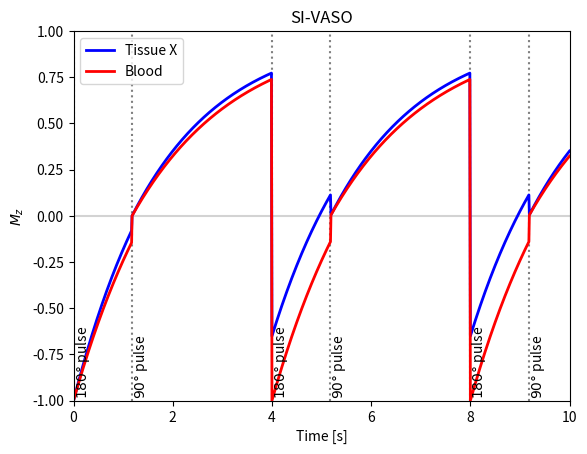
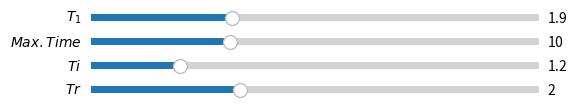

These figures' Python source, in order:
"""Interactive SI-VASO longitudinal magnetization simulation.

Reference
---------
[redacted]

"""
import numpy as np
import matplotlib.pyplot as plt
from matplotlib.widgets import Slider


# =============================================================================
# Functions that will be put into the library
# =============================================================================
def Mz(time, M0_equi, M0_init, FA_rad, T1):
    """Longitudinal magnetization."""
    return M0_equi - (M0_equi - M0_init * np.cos(FA_rad)) * np.exp(-time/T1)


def compute_SI_VASO_Mz_signal(time, T1, Tr, Ti, mode_nonblood=False):
    """Compute VASO Mz signal."""
    signal = np.zeros(time.shape)
    M0_equi = 1.  # This never changes
    M0_init = 1.

    # Prepare condition array
    cond = np.full(time.shape, 2)
    idx1 = time % (Tr*2) < Ti  # Stages after 180 deg pulse
    cond[idx1] = 1

    for i, t in enumerate(time):
        t %= 2*Tr
        # ---------------------------------------------------------------------
        # Handle first signal separately
        # ---------------------------------------------------------------------
        if i == 0:
            signal[i] = Mz(time=t, M0_equi=M0_equi, M0_init=M0_init,
                           FA_rad=np.deg2rad(180), T1=T1)
        # ---------------------------------------------------------------------
        # 180 degree pulse
        # ---------------------------------------------------------------------
        elif cond[i] == 1:
            if mode_nonblood:
                if cond[i] != cond[i-1]:  # Update M0 upon condition switch
                    M0_init = Mz(time=Tr, M0_equi=M0_equi, M0_init=M0_init,
                                 FA_rad=np.deg2rad(90), T1=T1)
            signal[i] = Mz(time=t, M0_equi=M0_equi, M0_init=M0_init,
                           FA_rad=np.deg2rad(180), T1=T1)
        # ---------------------------------------------------------------------
        # 90 degree pulse
        # ---------------------------------------------------------------------
        else:
            signal[i] = Mz(time=t-Ti, M0_equi=M0_equi, M0_init=M0_init,
                           FA_rad=np.deg2rad(90), T1=T1)
    return signal


def plot_VASO_Mz_signal(ax, max_time, T1_ref, T1, Tr, Ti):
    """Protocol to plot VASO longitudinal magnetization."""
    time = np.linspace(0, max_time, 1001)
    signal1 = compute_SI_VASO_Mz_signal(time, T1, Tr, Ti,
                                        mode_nonblood=True)
    signal2 = compute_SI_VASO_Mz_signal(time, T1_ref, Tr, Ti,
                                        mode_nonblood=False)

    ax.cla()
    ax.plot(time, signal1, lw=2, color="blue")
    ax.plot(time, signal2, lw=2, color="red")

    ax.set_title("SI-VASO")
    ax.set_xlabel("Time [s]")
    ax.set_ylabel(r"$M_z$")
    ax.set_xlim([0, max_time])
    ax.set_ylim([-1, 1])
    ax.legend(['Tissue X', 'Blood'], loc="upper left")

    # -------------------------------------------------------------------------
    # Horizontal lines
    ax.hlines([0], 0, max_time, linestyle='solid', color='lightgray', zorder=0)

    # Vertical lines
    trans = ax.get_xaxis_transform()

    event_180deg = np.arange(0, max_time, 2*Tr)
    ax.vlines(event_180deg, -1, 1, linestyle=':', color='gray', zorder=0)
    for x in event_180deg:
        ax.text(x, 0.02, r"$180\degree$ pulse", rotation=90, transform=trans)

    event_90deg = np.arange(+Ti, max_time, 2*Tr)
    for x in event_90deg:
        ax.text(x, 0.02, r"$90\degree$ pulse", rotation=90, transform=trans)
    ax.vlines(event_90deg, -1, 1, linestyle=':', color='gray', zorder=0)


def update(val):
    """Update plot data after each slider interaction."""
    T1 = sT1.val
    max_time = sTime.val
    Ti = sTi.val
    Tr = sTr.val

    plot_VASO_Mz_signal(ax1, max_time, T1_ref=T1b, T1=T1, Tr=Tr, Ti=Ti)
    fig1.canvas.draw_idle()


# =============================================================================
# Initial parameters (direct translation of gnuplot conditions)
# =============================================================================
T1gm = 1.9
T1b = 2.1  # steady state blood
Ti = 1.18
Ti2 = 1.7
Tr = 2.

max_time = 5 * Tr
time = np.linspace(0, max_time, 1001)

# =============================================================================
# Plotting
# =============================================================================
fig1, (ax1) = plt.subplots(1, 1)
plot_VASO_Mz_signal(ax1, max_time, T1_ref=T1b, T1=T1gm, Tr=Tr, Ti=Ti)

# -----------------------------------------------------------------------------
# Sliders
# -----------------------------------------------------------------------------
fig2 = plt.figure()
axcolor = 'lightgoldenrodyellow'

# [left, bottom, width, height]
axT1 = plt.axes([0.15, 0.9, 0.70, 0.03], facecolor=axcolor)
axTime = plt.axes([0.15, 0.85, 0.70, 0.03], facecolor=axcolor)
axTi = plt.axes([0.15, 0.80, 0.70, 0.03], facecolor=axcolor)
axTr = plt.axes([0.15, 0.75, 0.70, 0.03], facecolor=axcolor)

sT1 = Slider(axT1, r"$T_1$", 0, 6.0, valinit=T1gm, valstep=0.1)
sTime = Slider(axTime, r"$Max. Time$", 1, 30, valinit=max_time, valstep=0.5)
sTi = Slider(axTi, r"$Ti$", 0, 6.0, valinit=Ti, valstep=0.1)
sTr = Slider(axTr, r"$Tr$", 0, 6.0, valinit=Tr, valstep=0.1)

sT1.on_changed(update)
sTime.on_changed(update)
sTi.on_changed(update)
sTr.on_changed(update)

plt.show()
